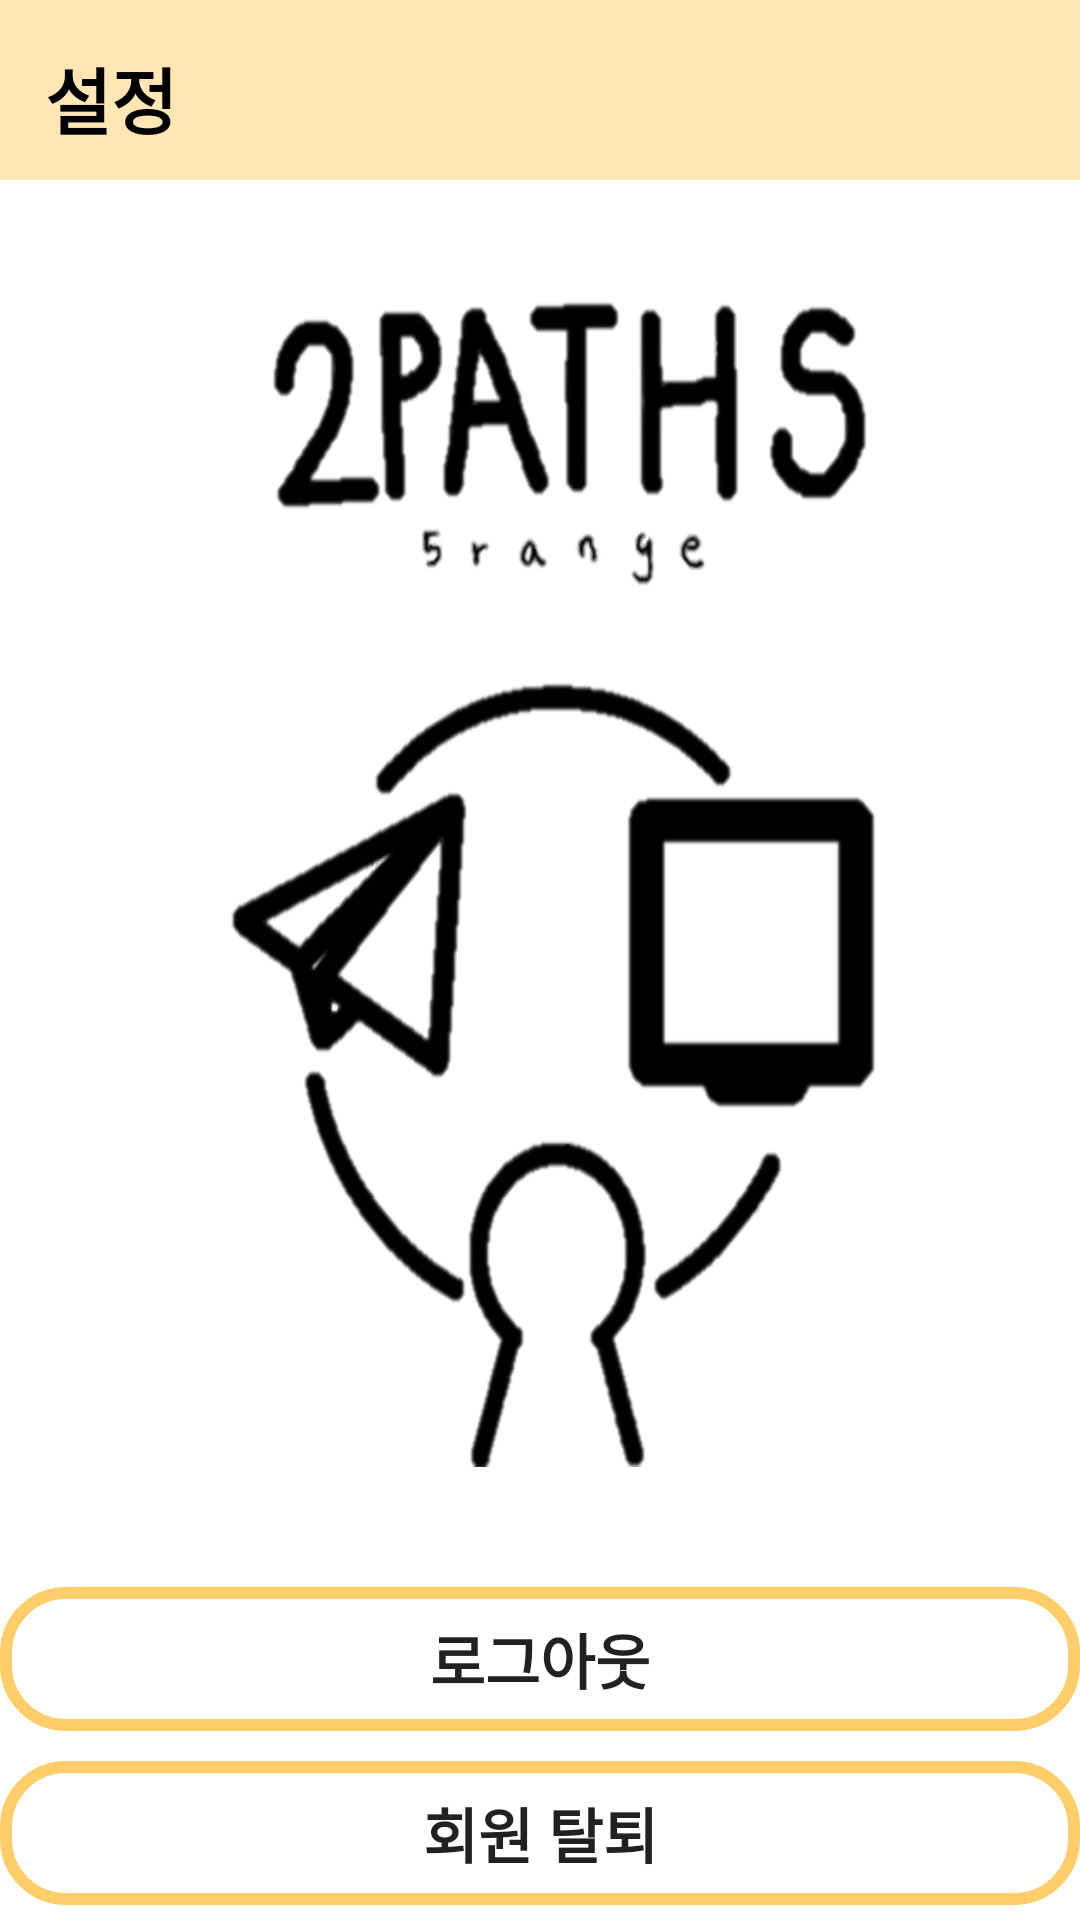

Here is an Android app screen rendered from its layout file. Give the layout XML and the strings, colors and styles it references.
<!-- AndroidManifest.xml: application theme Theme.2paths -->
<!-- res/layout/fragment_setting.xml -->
<?xml version="1.0" encoding="utf-8"?>
<androidx.constraintlayout.widget.ConstraintLayout
    xmlns:android="http://schemas.android.com/apk/res/android"
    xmlns:tools="http://schemas.android.com/tools"
    android:layout_width="match_parent"
    android:layout_height="match_parent"
    xmlns:app="http://schemas.android.com/apk/res-auto"
    android:name="com.example.a2paths.SettingFragment">


    <LinearLayout
        android:id="@+id/linearLayout"
        android:layout_width="match_parent"
        android:layout_height="60dp"
        android:layout_marginBottom="4dp"
        android:background="@color/orange3"
        android:orientation="horizontal"
        app:layout_constraintEnd_toEndOf="parent"
        app:layout_constraintStart_toStartOf="parent"
        app:layout_constraintTop_toTopOf="parent">

        <TextView
            android:layout_width="wrap_content"
            android:layout_height="wrap_content"
            android:layout_gravity="bottom"
            android:layout_marginLeft="15dp"
            android:layout_marginBottom="5dp"
            android:text="설정"
            android:textColor="#000000"
            android:textSize="24dp"
            android:textStyle="bold" />


    </LinearLayout>
    <LinearLayout
        android:id="@+id/linearLayout2"
        android:layout_width="match_parent"
        android:layout_height="wrap_content"
        android:layout_alignParentBottom="true"
        android:orientation="vertical"
        app:layout_constraintBottom_toBottomOf="parent">

        <ImageView
            android:layout_width="350dp"
            android:layout_height="400dp"
            android:src="@drawable/logo2_2paths"
            android:layout_marginLeft="10dp"
            android:layout_marginBottom="40dp" />


        <Button
            android:id="@+id/btn_logout"
            android:layout_width="match_parent"
            android:layout_height="wrap_content"
            android:layout_weight="1"
            android:background="@drawable/edit_background"
            android:textSize="20sp"
            android:textStyle="bold"
            android:insetTop="0dp"
            android:insetBottom="0dp"
            android:text="로그아웃"
            app:cornerRadius="0dp" />

        <Button
            android:id="@+id/btn_withdraw"
            android:layout_width="match_parent"
            android:layout_height="wrap_content"
            android:layout_marginTop="10dp"
            android:layout_marginBottom="5dp"
            android:layout_weight="1"
            android:background="@drawable/edit_background"
            android:textSize="20sp"
            android:textStyle="bold"
            android:insetTop="0dp"
            android:insetBottom="0dp"
            android:text="회원 탈퇴"
            app:cornerRadius="0dp" />
    </LinearLayout>

</androidx.constraintlayout.widget.ConstraintLayout>
<!-- resources referenced by this layout -->
<resources>
  <color name="orange3">#4DFFAC07</color>
  <!-- drawable edit_background (drawable) -->
  <?xml version="1.0" encoding="utf-8"?>
  <shape xmlns:android="http://schemas.android.com/apk/res/android">
      <corners android:radius="20dp" />
      <stroke
          android:color="@color/orange2"
          android:width="4dp" />
  </shape>
  <!-- drawable logo2_2paths: png bitmap (drawable-v24, 67162 bytes) -->
  <style name="Theme.2paths" parent="Theme.MaterialComponents.DayNight.DarkActionBar">
          
          <item name="colorPrimary">@color/orange2</item>
          <item name="colorPrimaryVariant">@color/grey1</item>
          <item name="colorOnPrimary">@color/white</item>
          
          <item name="colorSecondary">@color/teal_200</item>
          <item name="colorSecondaryVariant">@color/teal_700</item>
          <item name="colorOnSecondary">@color/black</item>
          
          <item name="android:statusBarColor">?attr/colorPrimaryVariant</item>
          
          <item name="windowNoTitle">true</item>
      </style>
  <color name="orange2">#99FFAC07</color>
  <color name="grey1">#95ACABA8</color>
  <color name="white">#FFFFFFFF</color>
  <color name="teal_200">#FF03DAC5</color>
  <color name="teal_700">#FF018786</color>
  <color name="black">#FF000000</color>
</resources>
